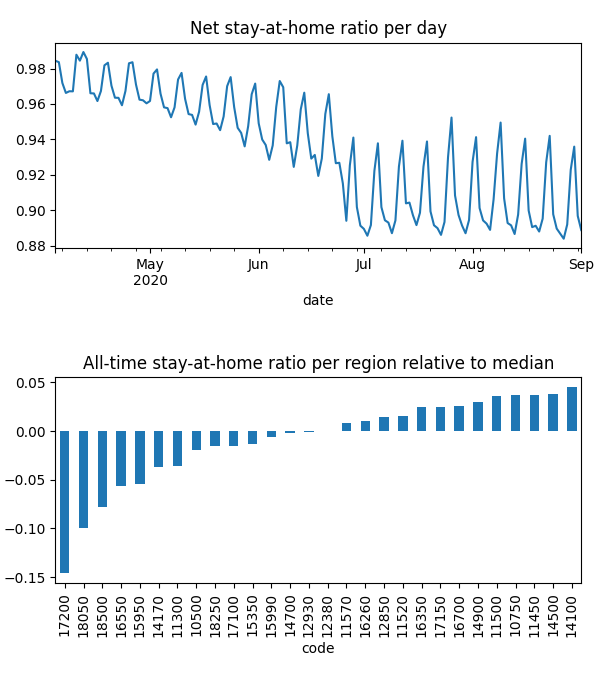

Source data for this figure (header and first rows):
date, code, km, stay, weight, visit
2020-04-04, 10500, 3.025, 0.9786, 0.0003537, 0.07667
2020-04-04, 10750, 2.063, 0.9961, 0.0008524, 0.001204
2020-04-04, 11300, 3.903, 0.9751, 7.683023242564993e-05, 0.03082
2020-04-04, 11450, 2.024, 0.9989, 0.0002289, 0.0
2020-04-04, 11500, 2.024, 0.9972, 0.0003827, 0.0
2020-04-04, 11520, 2.908, 0.992, 9.93566626202497e-05, 0.01867
2020-04-04, 11570, 2.712, 0.9869, 0.0006892, 0.03341
2020-04-04, 12380, 3.048, 0.9825, 0.000498, 0.07392
2020-04-04, 12850, 2.305, 0.9867, 0.0004239, 0.01498
2020-04-04, 12930, 3.045, 0.9827, 0.0002691, 0.04128
2020-04-04, 14100, , 1.0, 1.5675329042069993e-05, 0.0
2020-04-04, 14170, 2.597, 0.9795, 0.0003495, 0.0954
2020-04-04, 14500, 2.939, 0.9967, 0.0001468, 0.007417
2020-04-04, 14700, 2.289, 0.9906, 4.818831671617426e-05, 0.007395
2020-04-04, 14900, 2.137, 0.9945, 0.0004401, 0.005353
2020-04-04, 15350, 2.215, 0.9815, 3.956271385839546e-05, 0.007927
2020-04-04, 15950, 2.853, 0.9768, 0.0001128, 0.02446
2020-04-04, 15990, 2.348, 0.9844, 0.0003778, 0.0
2020-04-04, 16260, 3.765, 0.9892, 0.0004721, 0.05459
2020-04-04, 16350, 2.761, 0.9945, 0.0004613, 0.0003225
2020-04-04, 16550, 2.541, 0.9676, 0.0002409, 0.07117
2020-04-04, 16700, 2.031, 0.9967, 0.0001742, 0.002772
2020-04-04, 17100, 4.304, 0.9795, 9.497080581235435e-05, 0.02603
2020-04-04, 17150, 2.025, 0.998, 0.0003533, 0.0
2020-04-04, 17200, 4.186, 0.9471, 0.0006204, 0.249
2020-04-04, 18050, 2.64, 0.9422, 0.0001088, 0.07013
2020-04-04, 18250, 2.887, 0.9848, 0.000115, 0.01479
2020-04-04, 18500, 2.405, 0.9561, 0.0001065, 0.07056
2020-04-05, 10500, 4.027, 0.9781, 0.0003473, 0.05458
2020-04-05, 10750, 2.06, 0.9963, 0.000836, 0.0006013
2020-04-05, 11300, 4.41, 0.9681, 7.647164482025411e-05, 0.02654
2020-04-05, 11450, 2.414, 0.9988, 0.0002225, 0.0
2020-04-05, 11500, 2.024, 0.9972, 0.0003716, 0.0
2020-04-05, 11520, 3.417, 0.9884, 9.935625454392408e-05, 0.01808
2020-04-05, 11570, 4.13, 0.986, 0.0006828, 0.01938
2020-04-05, 12380, 3.321, 0.9798, 0.0004966, 0.05444
2020-04-05, 12850, 2.206, 0.9861, 0.0004188, 0.01053
2020-04-05, 12930, 4.866, 0.9823, 0.0002677, 0.02924
2020-04-05, 14100, , 1.0, 1.575257356616397e-05, 0.0
2020-04-05, 14170, 3.349, 0.9785, 0.0003481, 0.08163
2020-04-05, 14500, 3.17, 0.9962, 0.0001467, 0.006687
2020-04-05, 14700, 2.299, 0.989, 4.8044786530675506e-05, 0.007801
2020-04-05, 14900, 2.196, 0.9943, 0.0004341, 0.005018
2020-04-05, 15350, 2.153, 0.9823, 3.888379562663596e-05, 0.003868
2020-04-05, 15950, 2.663, 0.9778, 0.0001131, 0.03492
2020-04-05, 15990, 2.837, 0.9828, 0.0003748, 0.0
2020-04-05, 16260, 4.786, 0.9883, 0.000464, 0.05214
2020-04-05, 16350, 2.618, 0.9954, 0.0004505, 0.0005043
2020-04-05, 16550, 3.248, 0.9613, 0.0002397, 0.05654
2020-04-05, 16700, 2.031, 0.9966, 0.0001739, 0.002417
2020-04-05, 17100, 4.662, 0.9783, 9.490418951489802e-05, 0.03015
2020-04-05, 17150, 2.025, 0.9965, 0.0003446, 0.0
2020-04-05, 17200, 3.78, 0.9477, 0.0006159, 0.3686
2020-04-05, 18050, 2.912, 0.9408, 0.0001093, 0.05516
2020-04-05, 18250, 3.195, 0.9855, 0.0001141, 0.01737
2020-04-05, 18500, 2.507, 0.9605, 0.0001064, 0.06159
2020-04-06, 10500, 4.704, 0.9698, 0.0003188, 0.06286
2020-04-06, 10750, 2.144, 0.995, 0.000737, 0.001888
2020-04-06, 11300, 4.994, 0.9597, 7.027591579166895e-05, 0.02276
2020-04-06, 11450, 2.369, 0.9971, 0.0001871, 0.0
... 4,168 more rows
